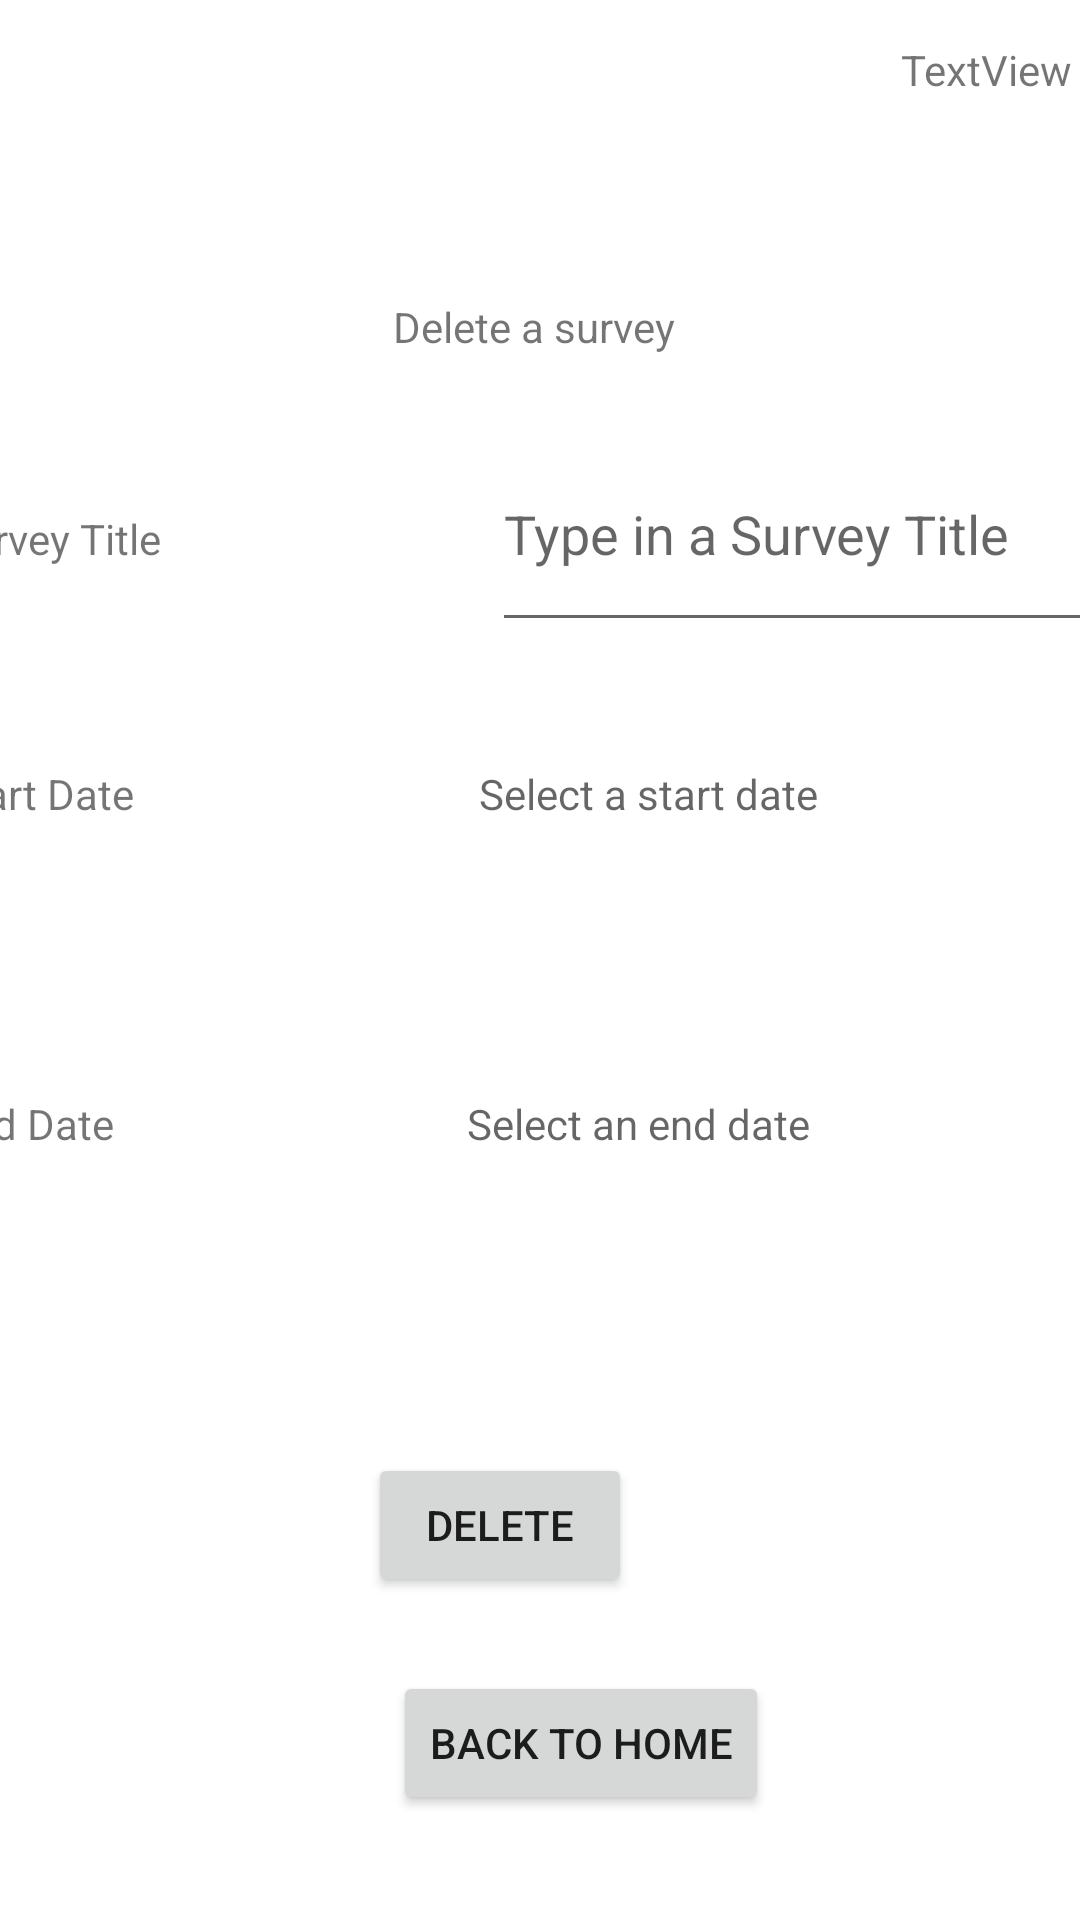

Android layout source for this screen:
<!-- AndroidManifest.xml: application theme Theme.MobileCourseWork -->
<!-- res/layout/activity_admin_delete_survey.xml -->
<?xml version="1.0" encoding="utf-8"?>
<androidx.constraintlayout.widget.ConstraintLayout xmlns:android="http://schemas.android.com/apk/res/android"
    xmlns:app="http://schemas.android.com/apk/res-auto"
    xmlns:tools="http://schemas.android.com/tools"
    android:layout_width="match_parent"
    android:layout_height="match_parent"
    tools:context=".AdminDeleteSurvey">

    <TextView
            android:id="@+id/textView2"
            android:layout_width="wrap_content"
            android:layout_height="wrap_content"
            android:layout_marginStart="131dp"
            android:layout_marginEnd="161dp"
            android:text="Delete a survey "
            app:layout_constraintEnd_toEndOf="parent"
            app:layout_constraintStart_toStartOf="parent"
            app:layout_constraintTop_toTopOf="parent"
            app:layout_constraintHorizontal_bias="0.0"
            app:layout_constraintBottom_toBottomOf="parent"
            app:layout_constraintVertical_bias="0.16" />

    <Button
            android:id="@+id/EditBtn"
            android:layout_width="wrap_content"
            android:layout_height="wrap_content"
            android:layout_marginStart="80dp"
            android:layout_marginEnd="104dp"
            android:onClick="DeleteBtn"
            android:text="Delete"
            app:layout_constraintEnd_toEndOf="parent"
            app:layout_constraintHorizontal_bias="0.485"
            app:layout_constraintStart_toStartOf="parent"
            app:layout_constraintTop_toTopOf="parent"
            app:layout_constraintBottom_toBottomOf="parent"
            app:layout_constraintVertical_bias="0.818" />

    <Button
            android:id="@+id/backAdmin"
            android:layout_width="wrap_content"
            android:layout_height="wrap_content"
            android:layout_marginStart="131dp"
            android:layout_marginEnd="132dp"
            android:text="Back To Home"
            app:layout_constraintBottom_toBottomOf="parent"
            app:layout_constraintEnd_toEndOf="parent"
            app:layout_constraintHorizontal_bias="0.0"
            app:layout_constraintStart_toStartOf="parent"
            app:layout_constraintTop_toTopOf="parent"
            app:layout_constraintVertical_bias="0.941" />

    <LinearLayout
            android:id="@+id/linearLayout"
            android:layout_width="406dp"
            android:layout_height="342dp"
            android:orientation="vertical"
            app:layout_constraintEnd_toEndOf="parent"
            app:layout_constraintStart_toStartOf="parent"
            app:layout_constraintTop_toTopOf="parent"
            app:layout_constraintBottom_toBottomOf="parent"
            app:layout_constraintHorizontal_bias="0.4"
            app:layout_constraintVertical_bias="0.467">

        <LinearLayout
                android:layout_width="match_parent"
                android:layout_height="116dp"
                android:orientation="horizontal">

            <TextView
                    android:id="@+id/textView"
                    android:layout_width="168dp"
                    android:layout_height="wrap_content"
                    android:layout_weight="1"
                    android:text="Survey Title" />

            <EditText
                    android:id="@+id/editTextSurveyTitle"
                    android:layout_width="wrap_content"
                    android:layout_height="75dp"
                    android:layout_weight="1"
                    android:ems="10"
                    android:inputType="textPersonName"
                    android:hint="Type in a Survey Title" />
        </LinearLayout>

        <LinearLayout
                android:layout_width="match_parent"
                android:layout_height="110dp"
                android:orientation="horizontal">

            <TextView
                    android:id="@+id/textView4"
                    android:layout_width="wrap_content"
                    android:layout_height="wrap_content"
                    android:layout_weight="1"
                    android:text="Start Date" />

            <TextView
                    android:id="@+id/textViewStartDate"
                    android:layout_width="wrap_content"
                    android:layout_height="wrap_content"
                    android:layout_weight="1"
                    android:hint="Select a start date" />
        </LinearLayout>

        <LinearLayout
                android:layout_width="match_parent"
                android:layout_height="101dp"
                android:orientation="horizontal">

            <TextView
                    android:id="@+id/textView7"
                    android:layout_width="wrap_content"
                    android:layout_height="wrap_content"
                    android:layout_weight="1"
                    android:text="End Date" />

            <TextView
                    android:id="@+id/textViewEndDate"
                    android:layout_width="wrap_content"
                    android:layout_height="wrap_content"
                    android:layout_weight="1"
                    android:hint="Select an end date" />
        </LinearLayout>

    </LinearLayout>

    <TextView
            android:text="TextView"
            android:layout_width="wrap_content"
            android:layout_height="wrap_content"
            android:id="@+id/DeleteId"
            app:layout_constraintEnd_toEndOf="parent"
            app:layout_constraintBottom_toBottomOf="parent"
            app:layout_constraintStart_toStartOf="parent"
            app:layout_constraintTop_toTopOf="parent"
            app:layout_constraintHorizontal_bias="0.991"
            app:layout_constraintVertical_bias="0.022" />
</androidx.constraintlayout.widget.ConstraintLayout>
<!-- resources referenced by this layout -->
<resources>
  <style name="Theme.MobileCourseWork" parent="Theme.MaterialComponents.DayNight.NoActionBar">
          
          <item name="colorPrimary">@color/purple_500</item>
          <item name="colorPrimaryVariant">@color/purple_700</item>
          <item name="colorOnPrimary">@color/white</item>
          
          <item name="colorSecondary">@color/teal_200</item>
          <item name="colorSecondaryVariant">@color/teal_700</item>
          <item name="colorOnSecondary">@color/black</item>
          
          <item name="android:statusBarColor">?attr/colorPrimaryVariant</item>
          
      </style>
  <!-- not gathered from this repository: default colours our renderer supplied (Android Studio template values) -->
  <color name="purple_500">#FF6200EE</color>
  <color name="purple_700">#FF3700B3</color>
  <color name="teal_200">#FF03DAC5</color>
  <color name="teal_700">#FF018786</color>
  <color name="black">#FF000000</color>
  <color name="white">#FFFFFFFF</color>
</resources>
